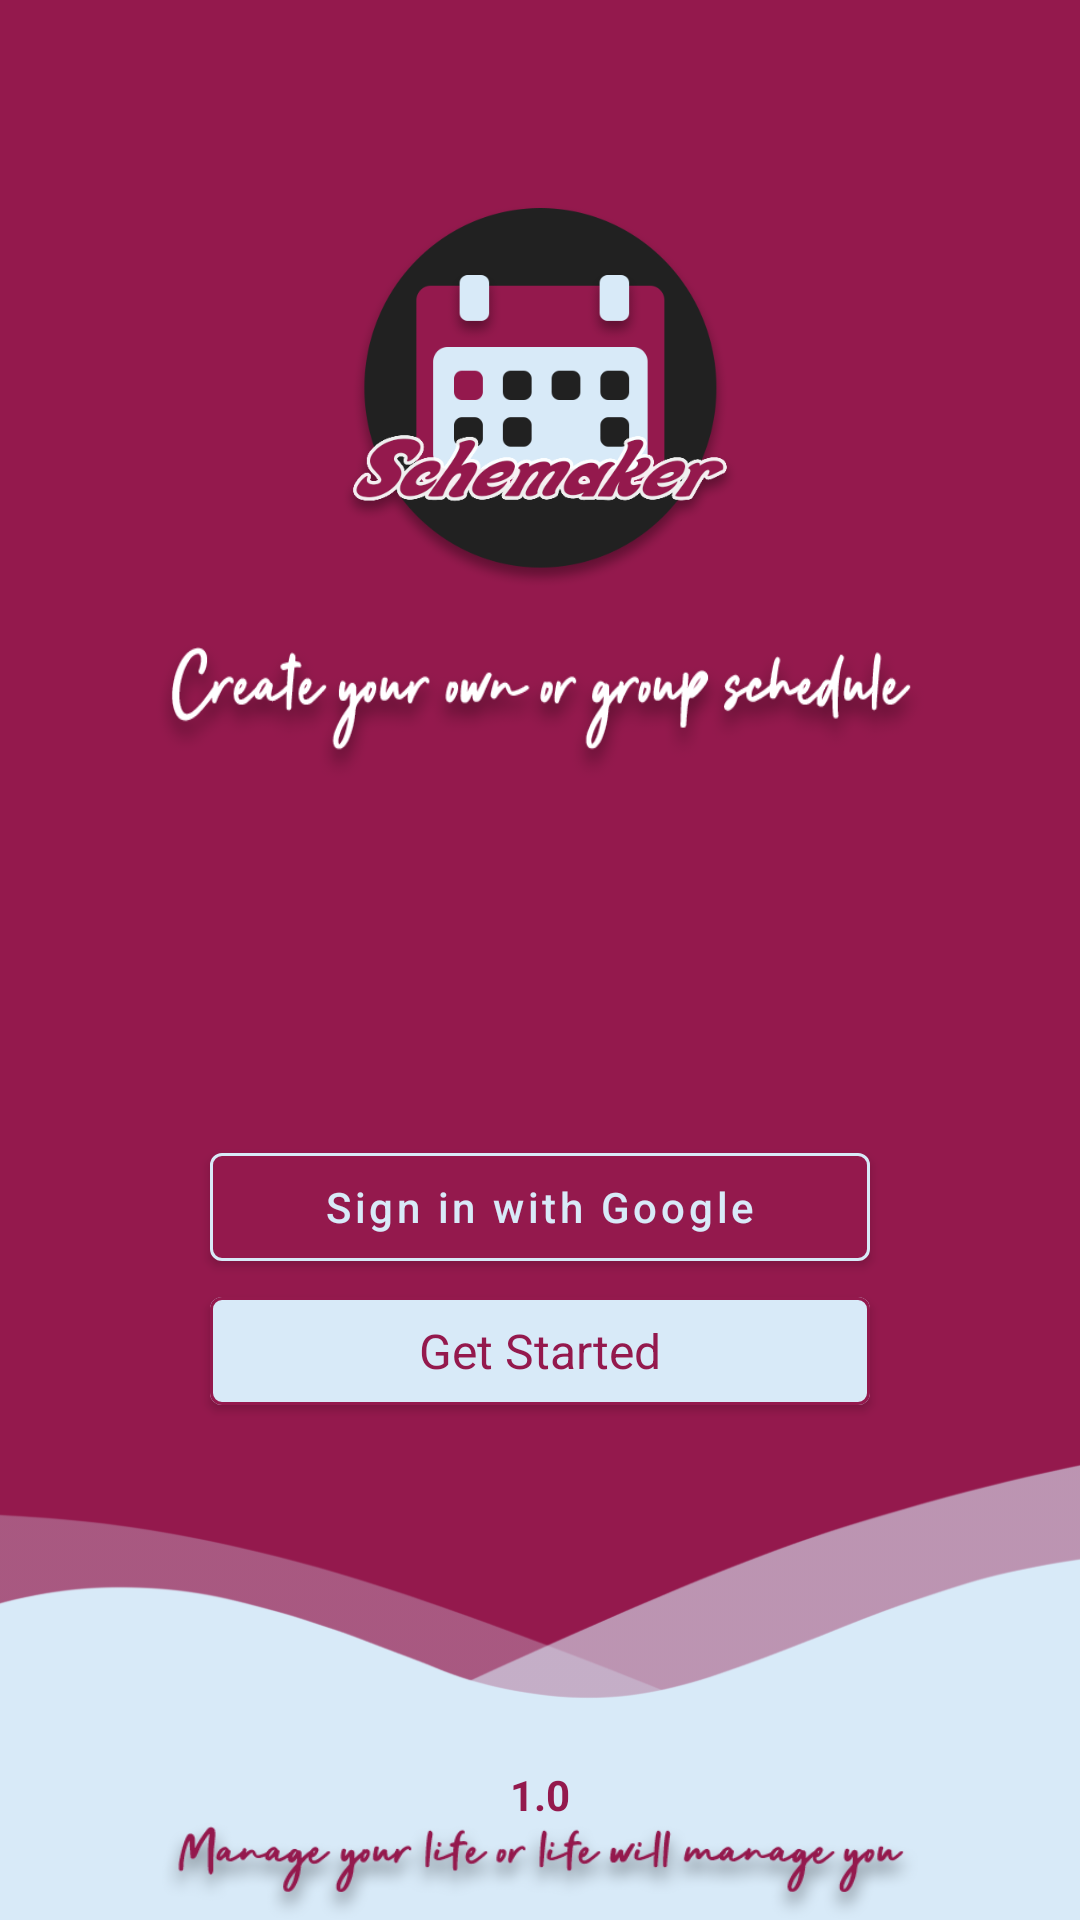

Android layout source for this screen:
<!-- AndroidManifest.xml: application theme AppTheme -->
<!-- res/layout/activity_main.xml -->
<?xml version="1.0" encoding="utf-8"?>
<androidx.constraintlayout.widget.ConstraintLayout
    xmlns:android="http://schemas.android.com/apk/res/android"
    xmlns:app="http://schemas.android.com/apk/res-auto"
    xmlns:tools="http://schemas.android.com/tools"
    android:transitionName="trans_body"
    android:layout_width="match_parent"
    android:layout_height="match_parent"
    android:background="@drawable/background_body"
    tools:context=".ui.MainActivity">

    <ImageView
        android:layout_width="match_parent"
        android:layout_height="152dp"
        app:layout_constraintBottom_toBottomOf="parent"
        android:background="@drawable/background_bawah"/>

    <LinearLayout
        android:id="@+id/linear_parent_main"
        android:transitionName="linear1"
        android:layout_width="match_parent"
        android:layout_height="match_parent"
        android:orientation="vertical">

        <LinearLayout
            android:layout_width="match_parent"
            android:layout_height="0dp"
            android:layout_weight="1"
            android:orientation="vertical"
            android:gravity="center">

            <ImageView
                android:id="@+id/iv_logo_welcome"
                android:transitionName="trans_logo"
                android:layout_width="132dp"
                android:layout_height="128dp"
                android:layout_marginBottom="18dp"
                android:background="@drawable/schemaker_logo"/>

            <TextView
                android:id="@+id/tv_greeting_welcome"
                android:transitionName="trans_desc"
                android:layout_width="256dp"
                android:layout_height="46dp"
                android:background="@drawable/greeting"
                android:layout_marginBottom="18dp"/>

        </LinearLayout>

        <LinearLayout
            android:layout_width="match_parent"
            android:layout_height="0dp"
            android:layout_weight=".7"
            android:gravity="top|center_horizontal"
            android:orientation="vertical"
            android:paddingTop="32dp">

            <com.google.android.material.button.MaterialButton
                android:id="@+id/btn_signInGoogle_main"
                android:layout_width="220dp"
                android:layout_height="wrap_content"
                android:text="Sign in with Google"
                android:textAllCaps="false"
                android:textColor="#d8eaf8"
                app:strokeWidth="1dp"
                app:strokeColor="#d8eaf8"
                app:backgroundTint="#94194d"
                app:iconTint="@color/colorAccent"
                app:icon="@drawable/googleg_disabled_color_18"/>

            <com.google.android.material.button.MaterialButton
                android:id="@+id/btn_getStarted_main"
                android:layout_width="220dp"
                android:layout_height="wrap_content"
                android:text="Get Started"
                android:textColor="#94194d"
                app:strokeWidth="1dp"
                app:strokeColor="#94194d"
                app:backgroundTint="#d8eaf8"
                android:textSize="16sp"
                android:textAppearance="@style/TextHeadBold"/>

        </LinearLayout>
        <LinearLayout
            android:id="@+id/linear_bottom_main"
            android:transitionName="linear2"
            android:layout_width="match_parent"
            android:layout_height="wrap_content"
            android:orientation="vertical"
            android:gravity="center">
            <TextView
                android:layout_width="wrap_content"
                android:layout_height="wrap_content"
                android:text="1.0"
                android:textColor="@color/colorPrimary"
                android:textStyle="bold"/>
            <ImageView
                android:layout_width="252dp"
                android:layout_height="32dp"
                android:background="@drawable/slogan"/>
        </LinearLayout>
    </LinearLayout>
    <LinearLayout
        android:id="@+id/lin_progressbar_main"
        android:layout_width="match_parent"
        android:layout_height="match_parent"
        android:gravity="center"
        android:background="#4D000000"
        android:visibility="invisible">
        <ProgressBar
            android:id="@+id/progressbar_main"
            android:layout_width="wrap_content"
            android:layout_height="wrap_content">
        </ProgressBar>
    </LinearLayout>
</androidx.constraintlayout.widget.ConstraintLayout>
<!-- resources referenced by this layout -->
<resources>
  <color name="colorAccent">#d8eaf8</color>
  <color name="colorPrimary">#94194d</color>
  <!-- drawable background_bawah: png bitmap (drawable, 15887 bytes) -->
  <!-- drawable background_body: png bitmap (drawable, 12477 bytes) -->
  <!-- drawable greeting: png bitmap (drawable, 28855 bytes) -->
  <!-- drawable schemaker_logo: png bitmap (drawable, 45856 bytes) -->
  <!-- drawable slogan: png bitmap (drawable, 21169 bytes) -->
  <style name="TextHeadBold">
          <item name="fontFamily">@font/lin_libertine_rb</item>
          <item name="colorOnSurface">@color/colorPrimary</item>
          <item name="colorPrimary">@color/colorPrimary</item>
          <item name="android:textSize">16sp</item>
      </style>
  <style name="AppTheme" parent="Theme.MaterialComponents.Light.NoActionBar">
          
          <item name="colorPrimary">@color/colorPrimary</item>
          <item name="colorPrimaryDark">@color/colorBottomNav</item>
          <item name="colorAccent">#dedede</item>
          <item name="bottomNavigationStyle">@style/Widget.MaterialComponents.BottomNavigationView</item>
          <item name="switchStyle">@style/Widget.App.Switch</item>
          <item name="colorOnPrimary">@color/colorPrimary</item>
          <item name="colorOnSurface">@color/colorAccent</item>
          <item name="colorOnSecondary">@color/colorAccent</item>
  
          
          <item name="android:windowActivityTransitions">true</item>
      </style>
  <color name="colorBottomNav">#121212</color>
  <style name="Widget.App.Switch" parent="Widget.MaterialComponents.CompoundButton.Switch">
          <item name="materialThemeOverlay">@style/ThemeOverlay.App.Switch</item>
      </style>
  <style name="ThemeOverlay.App.Switch" parent="">
          <item name="colorOnSurface">@color/colorPrimary</item>
          <item name="colorSecondary">@color/colorPrimary</item>
          <item name="colorAccent">@color/colorPrimary</item>
      </style>
</resources>
